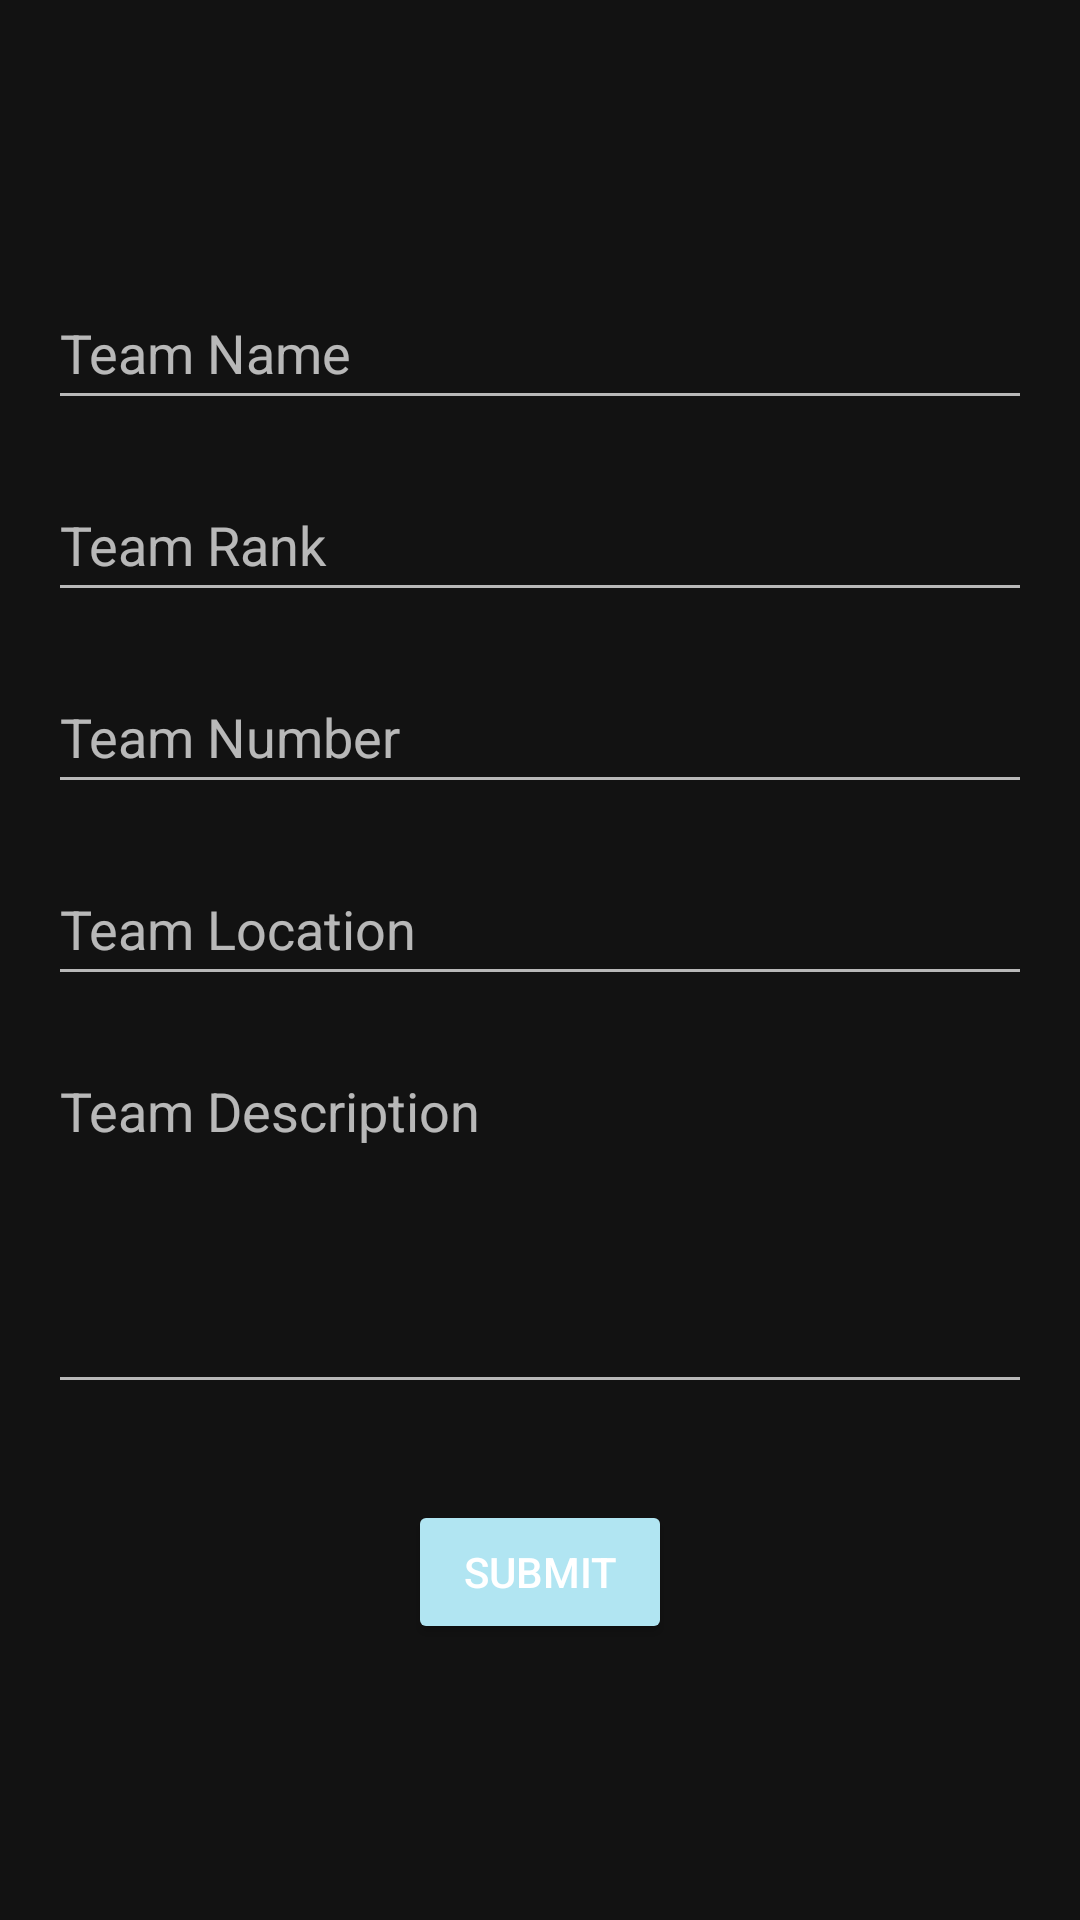

Android layout source for this screen:
<!-- AndroidManifest.xml: application theme Theme.RoboticsApp -->
<!-- res/layout/activity_add_team.xml -->
<LinearLayout xmlns:android="http://schemas.android.com/apk/res/android"
    android:layout_width="match_parent"
    android:layout_height="match_parent"
    android:orientation="vertical"
    android:gravity="center"
    android:padding="16dp">

    <EditText
        android:id="@+id/editTeamName"
        android:layout_width="match_parent"
        android:layout_height="48dp"
        android:hint="Team Name"
        android:layout_marginBottom="16dp"
        android:inputType="textCapWords" />

    <EditText
        android:id="@+id/editTeamRank"
        android:layout_width="match_parent"
        android:layout_height="48dp"
        android:hint="Team Rank"
        android:layout_marginBottom="16dp"
        android:inputType="text" />

    <EditText
        android:id="@+id/editTeamNumber"
        android:layout_width="match_parent"
        android:layout_height="48dp"
        android:hint="Team Number"
        android:layout_marginBottom="16dp"
        android:inputType="number" />

    <EditText
        android:id="@+id/editTeamLocation"
        android:layout_width="match_parent"
        android:layout_height="48dp"
        android:hint="Team Location"
        android:layout_marginBottom="16dp"
        android:inputType="textCapWords" />

    <EditText
        android:id="@+id/editTeamDescription"
        android:layout_width="match_parent"
        android:layout_height="120dp"
        android:hint="Team Description"
        android:gravity="top"
        android:layout_marginBottom="16dp"
        android:inputType="textMultiLine" />

    <Button
        android:id="@+id/submitTeamButton"
        android:layout_width="wrap_content"
        android:layout_height="48dp"
        android:text="Submit"
        android:onClick="onSubmitTeamButtonClick"
        android:backgroundTint="@color/primary"
    android:layout_marginTop="16dp" />

</LinearLayout>
<!-- resources referenced by this layout -->
<resources>
  <color name="primary">#B1E5F2</color>
  <style name="Theme.RoboticsApp" parent="Theme.MaterialComponents.NoActionBar">
          
          
          
          <item name="android:windowFullscreen">true</item>
          <item name="android:windowTranslucentNavigation">true</item>
          <item name="android:windowTranslucentStatus">true</item>
      </style>
</resources>
